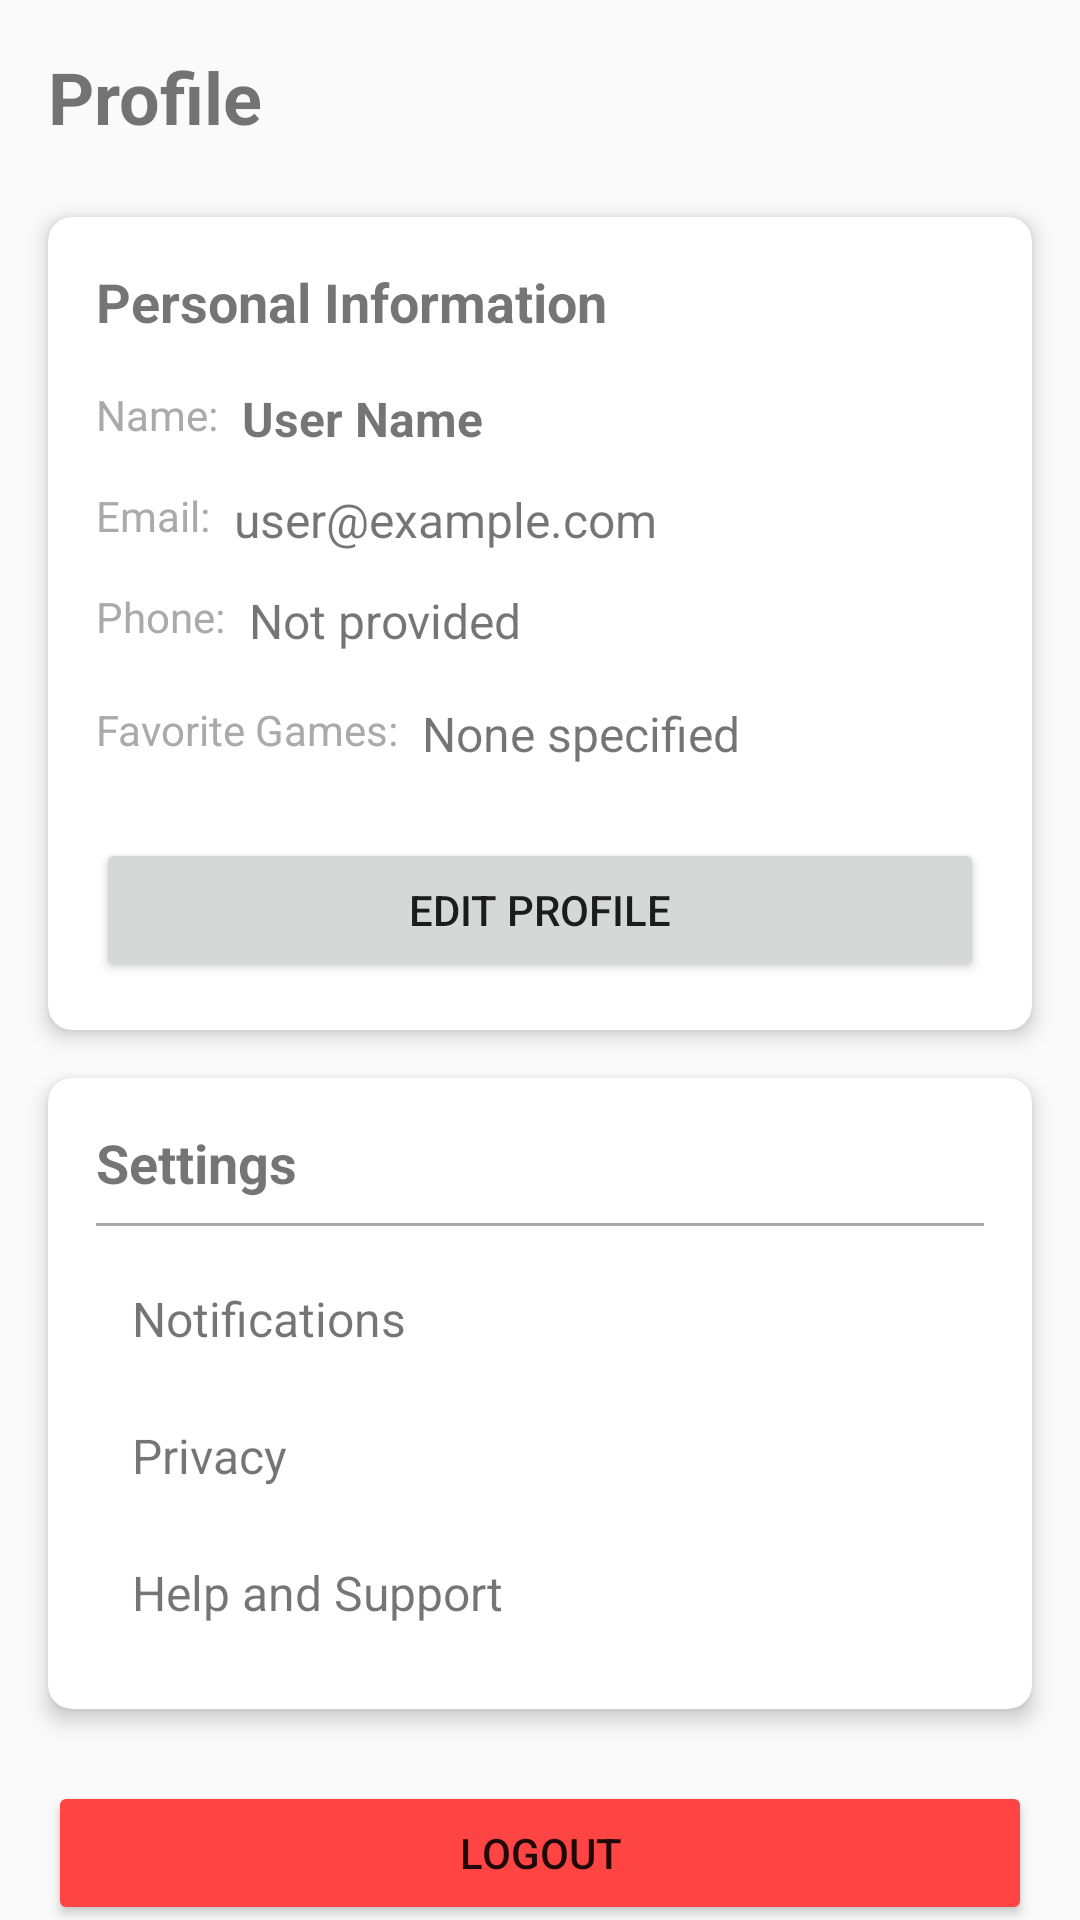

Produce the Android XML layout that renders to this screen, including the resource entries it uses.
<!-- AndroidManifest.xml: application theme Theme.AppCompat.Light.DarkActionBar -->
<!-- res/layout/fragment_profile.xml -->
<?xml version="1.0" encoding="utf-8"?>
<androidx.constraintlayout.widget.ConstraintLayout xmlns:android="http://schemas.android.com/apk/res/android"
    xmlns:app="http://schemas.android.com/apk/res-auto"
    xmlns:tools="http://schemas.android.com/tools"
    android:layout_width="match_parent"
    android:layout_height="match_parent"
    tools:context=".ProfileFragment">

    <TextView
        android:id="@+id/title_text"
        android:layout_width="0dp"
        android:layout_height="wrap_content"
        android:layout_marginStart="16dp"
        android:layout_marginTop="16dp"
        android:layout_marginEnd="16dp"
        android:text="Profile"
        android:textSize="24sp"
        android:textStyle="bold"
        app:layout_constraintEnd_toEndOf="parent"
        app:layout_constraintStart_toStartOf="parent"
        app:layout_constraintTop_toTopOf="parent" />

    <androidx.cardview.widget.CardView
        android:id="@+id/profile_card"
        android:layout_width="0dp"
        android:layout_height="wrap_content"
        android:layout_marginStart="16dp"
        android:layout_marginTop="24dp"
        android:layout_marginEnd="16dp"
        app:cardCornerRadius="8dp"
        app:cardElevation="4dp"
        app:layout_constraintEnd_toEndOf="parent"
        app:layout_constraintStart_toStartOf="parent"
        app:layout_constraintTop_toBottomOf="@+id/title_text">

        <androidx.constraintlayout.widget.ConstraintLayout
            android:layout_width="match_parent"
            android:layout_height="wrap_content"
            android:padding="16dp">

            <TextView
                android:id="@+id/personal_info_label"
                android:layout_width="0dp"
                android:layout_height="wrap_content"
                android:text="Personal Information"
                android:textSize="18sp"
                android:textStyle="bold"
                app:layout_constraintEnd_toEndOf="parent"
                app:layout_constraintStart_toStartOf="parent"
                app:layout_constraintTop_toTopOf="parent" />

            <TextView
                android:id="@+id/name_label"
                android:layout_width="wrap_content"
                android:layout_height="wrap_content"
                android:layout_marginTop="16dp"
                android:text="Name:"
                android:textColor="@android:color/darker_gray"
                app:layout_constraintStart_toStartOf="parent"
                app:layout_constraintTop_toBottomOf="@+id/personal_info_label" />

            <TextView
                android:id="@+id/name_text"
                android:layout_width="0dp"
                android:layout_height="wrap_content"
                android:layout_marginStart="8dp"
                android:text="User Name"
                android:textSize="16sp"
                android:textStyle="bold"
                app:layout_constraintEnd_toEndOf="parent"
                app:layout_constraintStart_toEndOf="@+id/name_label"
                app:layout_constraintTop_toTopOf="@+id/name_label" />

            <TextView
                android:id="@+id/email_label"
                android:layout_width="wrap_content"
                android:layout_height="wrap_content"
                android:layout_marginTop="12dp"
                android:text="Email:"
                android:textColor="@android:color/darker_gray"
                app:layout_constraintStart_toStartOf="parent"
                app:layout_constraintTop_toBottomOf="@+id/name_text" />

            <TextView
                android:id="@+id/email_text"
                android:layout_width="0dp"
                android:layout_height="wrap_content"
                android:layout_marginStart="8dp"
                android:text="user@example.com"
                android:textSize="16sp"
                app:layout_constraintEnd_toEndOf="parent"
                app:layout_constraintStart_toEndOf="@+id/email_label"
                app:layout_constraintTop_toTopOf="@+id/email_label" />

            <TextView
                android:id="@+id/phone_label"
                android:layout_width="wrap_content"
                android:layout_height="wrap_content"
                android:layout_marginTop="12dp"
                android:text="Phone:"
                android:textColor="@android:color/darker_gray"
                app:layout_constraintStart_toStartOf="parent"
                app:layout_constraintTop_toBottomOf="@+id/email_text" />

            <TextView
                android:id="@+id/phone_text"
                android:layout_width="0dp"
                android:layout_height="wrap_content"
                android:layout_marginStart="8dp"
                android:text="Not provided"
                android:textSize="16sp"
                app:layout_constraintEnd_toEndOf="parent"
                app:layout_constraintStart_toEndOf="@+id/phone_label"
                app:layout_constraintTop_toTopOf="@+id/phone_label" />

            <TextView
                android:id="@+id/games_label"
                android:layout_width="wrap_content"
                android:layout_height="wrap_content"
                android:layout_marginTop="16dp"
                android:text="Favorite Games:"
                android:textColor="@android:color/darker_gray"
                app:layout_constraintStart_toStartOf="parent"
                app:layout_constraintTop_toBottomOf="@+id/phone_text" />

            <TextView
                android:id="@+id/favorite_games_text"
                android:layout_width="0dp"
                android:layout_height="wrap_content"
                android:layout_marginStart="8dp"
                android:text="None specified"
                android:textSize="16sp"
                app:layout_constraintEnd_toEndOf="parent"
                app:layout_constraintStart_toEndOf="@+id/games_label"
                app:layout_constraintTop_toTopOf="@+id/games_label" />

            <Button
                android:id="@+id/edit_profile_button"
                android:layout_width="0dp"
                android:layout_height="wrap_content"
                android:layout_marginTop="24dp"
                android:text="Edit Profile"
                app:layout_constraintEnd_toEndOf="parent"
                app:layout_constraintStart_toStartOf="parent"
                app:layout_constraintTop_toBottomOf="@+id/favorite_games_text" />

        </androidx.constraintlayout.widget.ConstraintLayout>
    </androidx.cardview.widget.CardView>

    <androidx.cardview.widget.CardView
        android:id="@+id/settings_card"
        android:layout_width="0dp"
        android:layout_height="wrap_content"
        android:layout_marginStart="16dp"
        android:layout_marginTop="16dp"
        android:layout_marginEnd="16dp"
        app:cardCornerRadius="8dp"
        app:cardElevation="4dp"
        app:layout_constraintEnd_toEndOf="parent"
        app:layout_constraintStart_toStartOf="parent"
        app:layout_constraintTop_toBottomOf="@+id/profile_card">

        <LinearLayout
            android:layout_width="match_parent"
            android:layout_height="wrap_content"
            android:orientation="vertical"
            android:padding="16dp">

            <TextView
                android:layout_width="match_parent"
                android:layout_height="wrap_content"
                android:text="Settings"
                android:textSize="18sp"
                android:textStyle="bold" />

            <View
                android:layout_width="match_parent"
                android:layout_height="1dp"
                android:layout_marginTop="8dp"
                android:layout_marginBottom="8dp"
                android:background="@android:color/darker_gray" />

            <TextView
                android:id="@+id/settings_notifications"
                android:layout_width="match_parent"
                android:layout_height="wrap_content"
                android:drawablePadding="8dp"
                android:padding="12dp"
                android:background="?attr/selectableItemBackground"
                android:clickable="true"
                android:focusable="true"
                android:text="Notifications"
                android:textSize="16sp" />

            <TextView
                android:id="@+id/settings_privacy"
                android:layout_width="match_parent"
                android:layout_height="wrap_content"
                android:drawablePadding="8dp"
                android:padding="12dp"
                android:background="?attr/selectableItemBackground"
                android:clickable="true"
                android:focusable="true"
                android:text="Privacy"
                android:textSize="16sp" />

            <TextView
                android:id="@+id/settings_help"
                android:layout_width="match_parent"
                android:layout_height="wrap_content"
                android:drawablePadding="8dp"
                android:padding="12dp"
                android:background="?attr/selectableItemBackground"
                android:clickable="true"
                android:focusable="true"
                android:text="Help and Support"
                android:textSize="16sp" />
        </LinearLayout>
    </androidx.cardview.widget.CardView>

    <Button
        android:id="@+id/logout_button"
        android:layout_width="0dp"
        android:layout_height="wrap_content"
        android:layout_marginStart="16dp"
        android:layout_marginTop="24dp"
        android:layout_marginEnd="16dp"
        android:backgroundTint="@android:color/holo_red_light"
        android:text="Logout"
        app:layout_constraintEnd_toEndOf="parent"
        app:layout_constraintStart_toStartOf="parent"
        app:layout_constraintTop_toBottomOf="@+id/settings_card" />

    <TextView
        android:id="@+id/version_text"
        android:layout_width="wrap_content"
        android:layout_height="wrap_content"
        android:layout_marginBottom="16dp"
        android:text="App Version 1.0.0"
        android:textColor="@android:color/darker_gray"
        android:textSize="12sp"
        app:layout_constraintBottom_toBottomOf="parent"
        app:layout_constraintEnd_toEndOf="parent"
        app:layout_constraintStart_toStartOf="parent" />

</androidx.constraintlayout.widget.ConstraintLayout>
<!-- resources referenced by this layout -->
<resources>

</resources>
